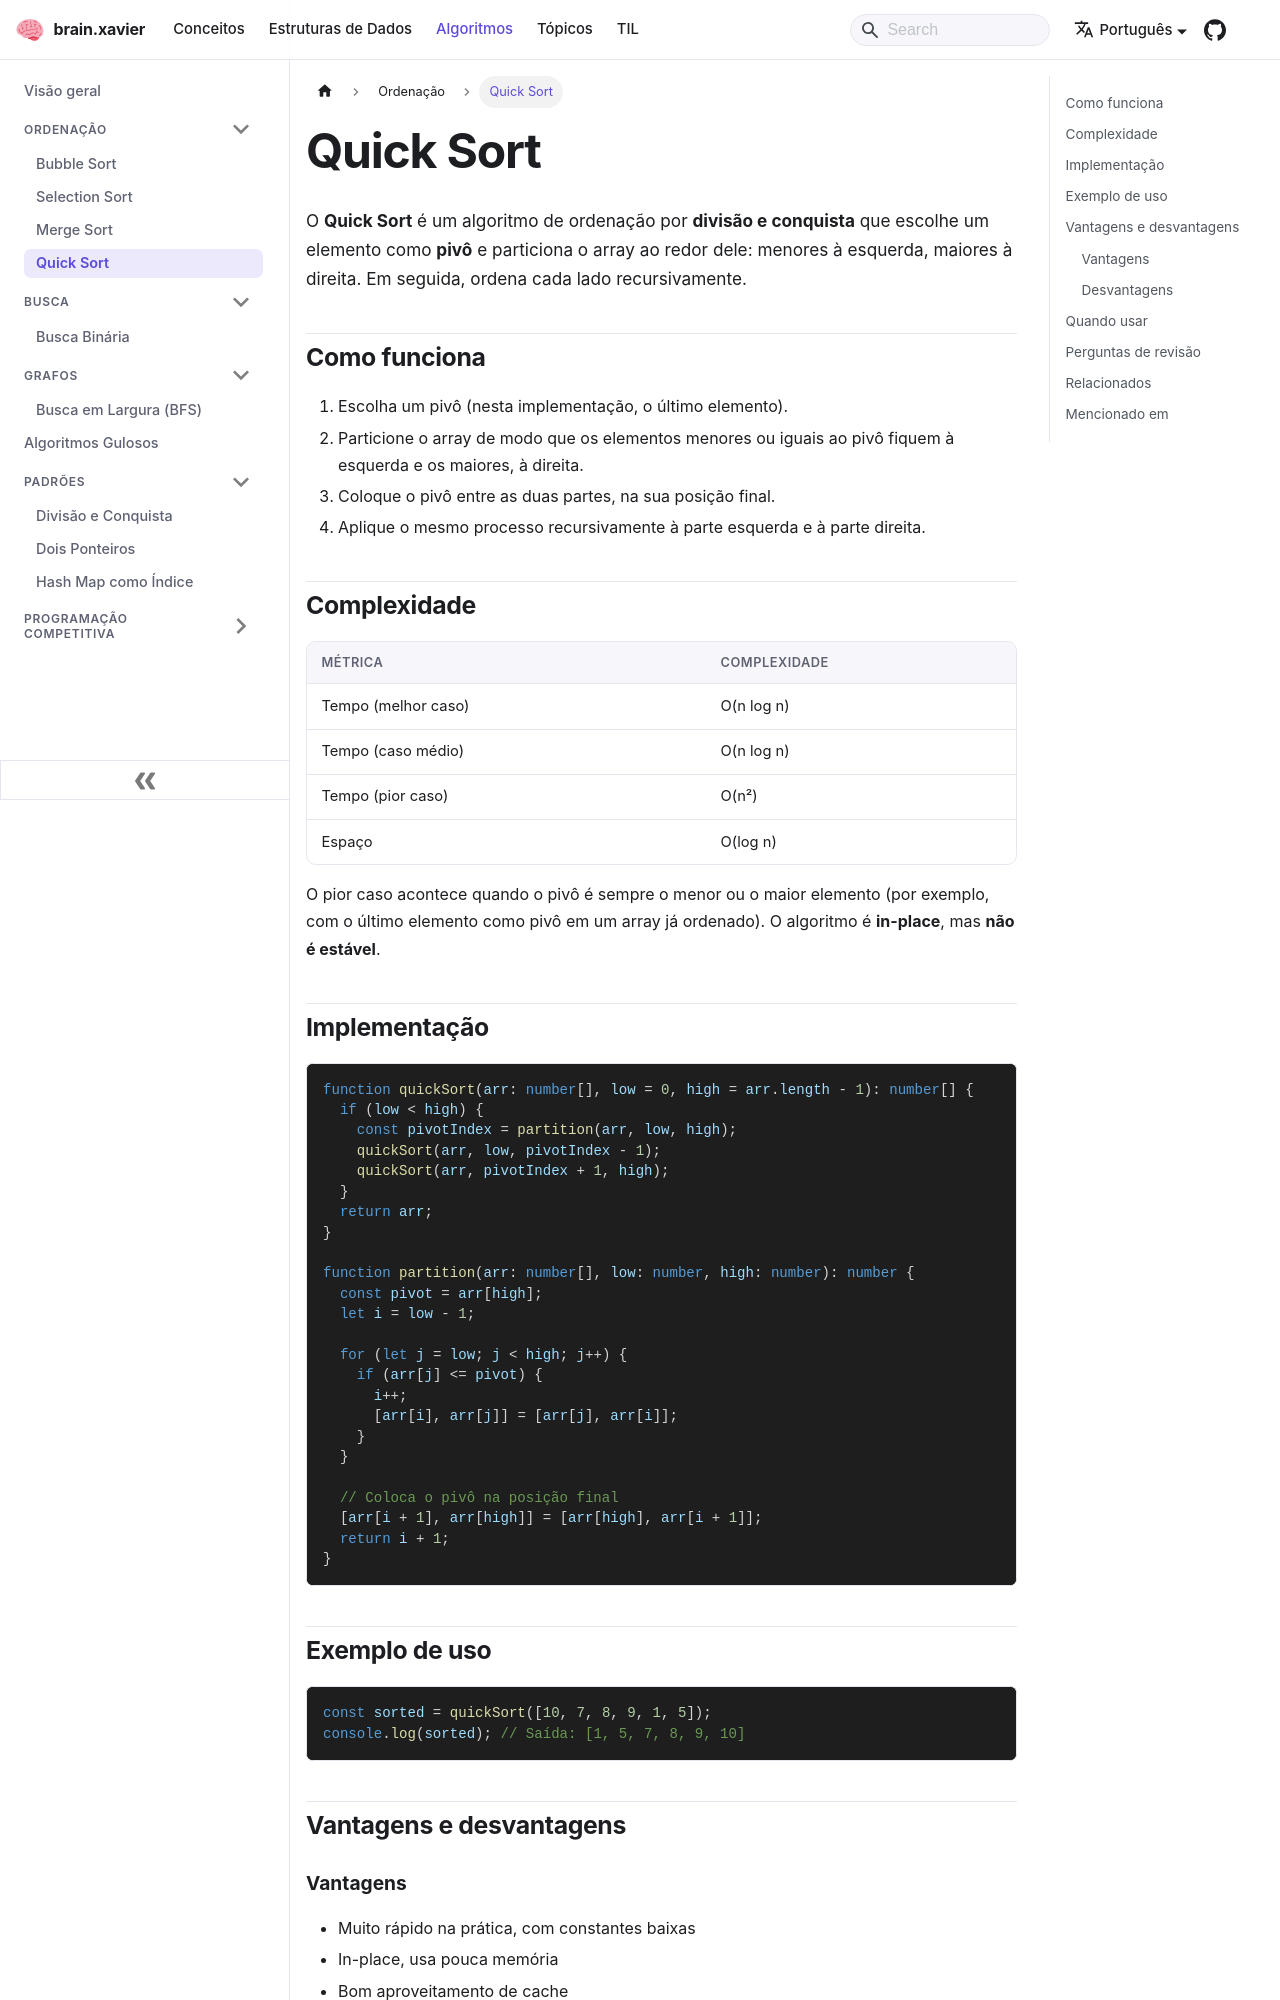

repository: ramonxm/brain · page: docs/algorithms/sorting/quick-sort.html · generator: docusaurus

---
sidebar_label: "Quick Sort"
sidebar_position: 4
description: "Ordenação in-place por particionamento em torno de um pivô, O(n log n) em média."
---

# Quick Sort

O **Quick Sort** é um algoritmo de ordenação por **divisão e conquista** que escolhe um elemento como **pivô** e particiona o array ao redor dele: menores à esquerda, maiores à direita. Em seguida, ordena cada lado recursivamente.

## Como funciona

1. Escolha um pivô (nesta implementação, o último elemento).
2. Particione o array de modo que os elementos menores ou iguais ao pivô fiquem à esquerda e os maiores, à direita.
3. Coloque o pivô entre as duas partes, na sua posição final.
4. Aplique o mesmo processo recursivamente à parte esquerda e à parte direita.

## Complexidade

| Métrica             | Complexidade |
| :------------------ | :----------- |
| Tempo (melhor caso) | O(n log n)   |
| Tempo (caso médio)  | O(n log n)   |
| Tempo (pior caso)   | O(n²)        |
| Espaço              | O(log n)     |

O pior caso acontece quando o pivô é sempre o menor ou o maior elemento (por exemplo, com o último elemento como pivô em um array já ordenado). O algoritmo é **in-place**, mas **não é estável**.
